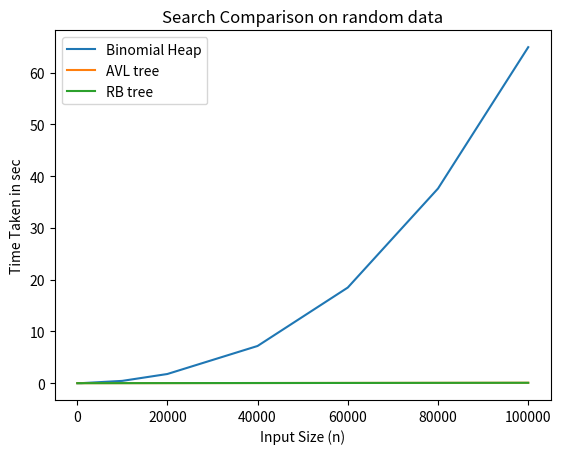

Recreate this plot in Python.
import matplotlib.pyplot as plt 

# line 1 points 
x1 = [50,100,1000,10000,20000,40000,60000,80000,100000] 
y1 = [0.000052,0.000215,0.006542,0.4430,1.77,7.184,18.47,37.60,64.909] 
# plotting the line 1 points 
plt.plot(x1, y1, label = "Binomial Heap") 

# line 2 points 
x2 = [50,100,1000,10000,100000] 
y2 =  [0.000028,0.000042,0.000516,0.004879,0.0767]
# plotting the line 2 points 
plt.plot(x2, y2, label = "AVL tree") 

x2 = [50,100,1000,10000,100000] 
y2 =  [0.000033,0.000032,0.000533,0.00613,0.075]
# plotting the line 2 points 
plt.plot(x2, y2, label = "RB tree") 

# naming the x axis 
plt.xlabel('Input Size (n)') 
# naming the y axis 
plt.ylabel('Time Taken in sec') 
# giving a title to my graph 
plt.title('Search Comparison on random data') 

# show a legend on the plot 
plt.legend() 

# function to show the plot 
plt.show() 
